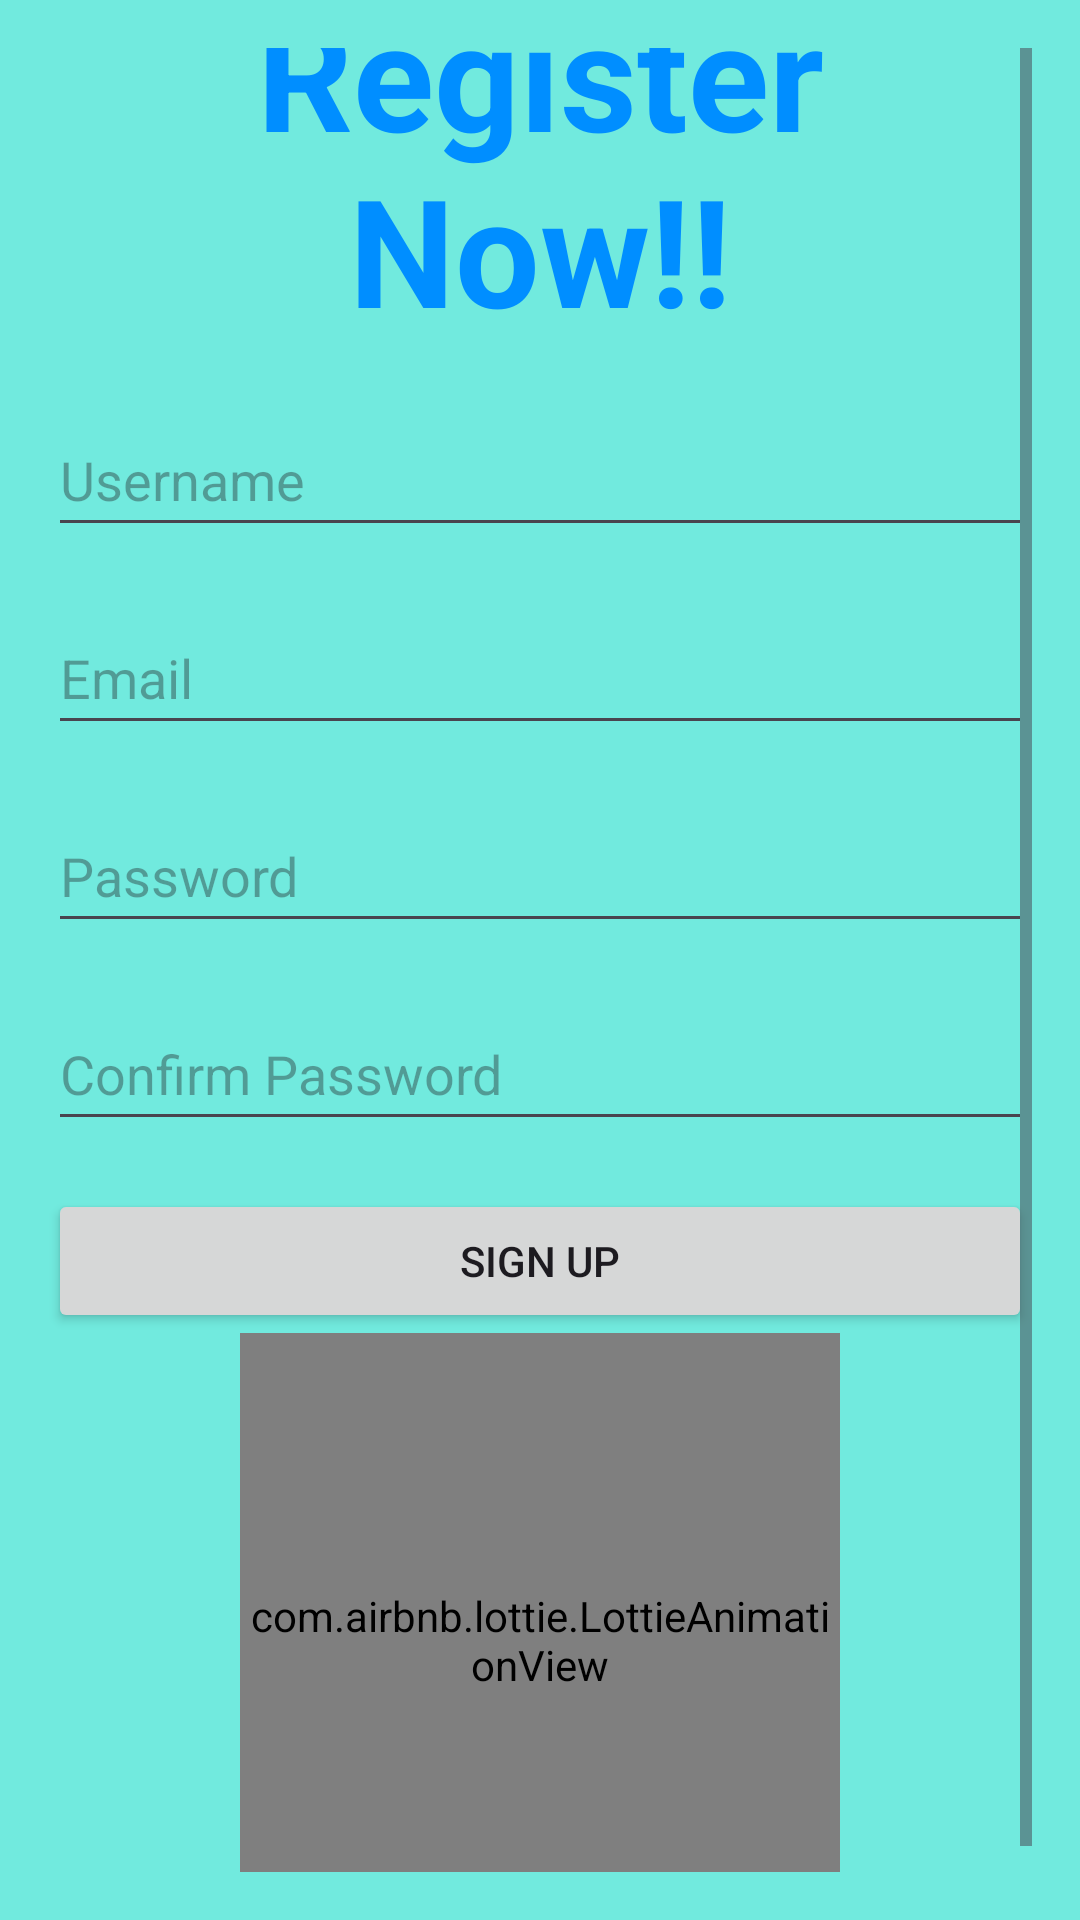

Reconstruct the res/layout file that produces this screen, plus the resources it refers to.
<!-- AndroidManifest.xml: application theme Theme.AuthGuard -->
<!-- res/layout/activity_signup.xml -->
<?xml version="1.0" encoding="utf-8"?>
<ScrollView
    xmlns:android="http://schemas.android.com/apk/res/android"
    xmlns:app="http://schemas.android.com/apk/res-auto"
    xmlns:tools="http://schemas.android.com/tools"
    android:layout_width="match_parent"
    android:layout_height="match_parent"
    android:padding="16dp"
    android:background="#71EADE"
    tools:context=".SignupActivity">

<LinearLayout
    android:layout_width="match_parent"
    android:layout_height="wrap_content"
    android:orientation="vertical"
    android:layout_gravity="center">

    <TextView
        android:layout_width="match_parent"
        android:layout_height="wrap_content"
        android:text="Register Now!!"
        android:gravity="center"
        android:textSize="50dp"
        android:textColor="#008EFF"
        android:textStyle="bold"/>
    <EditText
        android:id="@+id/etUsername"
        android:layout_width="match_parent"
        android:layout_height="wrap_content"
        android:layout_marginTop="18dp"
        android:hint="Username"
        android:inputType="text"
        android:minHeight="48dp" />

    <EditText
        android:id="@+id/etEmail"
        android:layout_width="match_parent"
        android:layout_height="wrap_content"
        android:layout_marginTop="18dp"
        android:hint="Email"
        android:inputType="textEmailAddress"
        android:minHeight="48dp" />

    <EditText
        android:id="@+id/etPassword"
        android:layout_width="match_parent"
        android:layout_height="wrap_content"
        android:layout_marginTop="18dp"
        android:hint="Password"
        android:inputType="textPassword"
        android:minHeight="48dp" />

    <EditText
        android:id="@+id/etConfirmPassword"
        android:layout_width="match_parent"
        android:layout_height="wrap_content"
        android:layout_marginTop="18dp"
        android:hint="Confirm Password"
        android:inputType="textPassword"
        android:minHeight="48dp" />

    <androidx.appcompat.widget.AppCompatButton
        android:id="@+id/btnSignup"
        android:layout_width="match_parent"
        android:layout_height="wrap_content"
        android:text="Sign Up"
        android:layout_marginTop="16dp"/>

    <TextView
        android:id="@+id/tvError"
        android:layout_width="match_parent"
        android:layout_height="wrap_content"
        android:textColor="@android:color/holo_red_dark"
        android:visibility="gone"
        android:layout_marginTop="18dp"/>


    <com.airbnb.lottie.LottieAnimationView
        android:layout_width="200dp"
        android:layout_height="205dp"
        android:layout_gravity="center"
        app:lottie_autoPlay="true"
        app:lottie_loop="true"
        app:lottie_rawRes="@raw/animation_lottiesign" />

</LinearLayout>
</ScrollView>
<!-- resources referenced by this layout -->
<resources>
  <style name="Theme.AuthGuard" parent="Base.Theme.AuthGuard" />
  <style name="Base.Theme.AuthGuard" parent="Theme.Material3.DayNight.NoActionBar">
          
          
      </style>
</resources>
